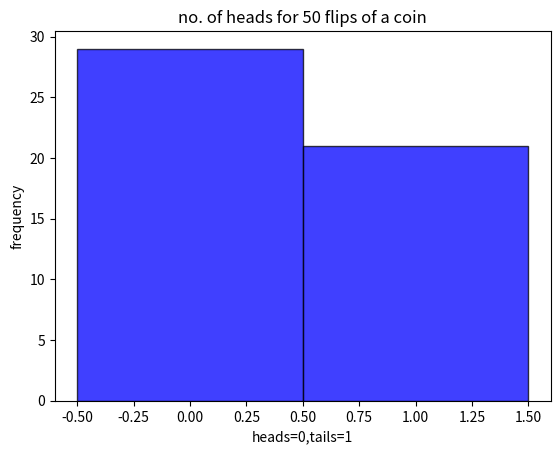

Python code for this plot:
i=0
x=0
count=0
prev=0
y=0
import matplotlib.pyplot as plt
import numpy as np
import random

no_of_heads=np.empty([50,1])
 
for i in range(0,50):
    value= random.randrange(0,2)
    if prev==0 and value==0:
        x+=1
    if prev==1 and value==0:
        x=1
    if x>y:
        y=x
    if value==0:
        count+=1
        no_of_heads[i]=0
    else:
        no_of_heads[i]=1
    prev=value
    print(value)
    
print("no.of heads {}" .format(count))
print("longest run of heads {}" .format(y))
bins=np.arange(2+1)-0.5
plt.title("no. of heads for 50 flips of a coin")
plt.hist(no_of_heads, bins, facecolor="blue", edgecolor="black", alpha=0.75)
plt.ylabel("frequency")
plt.xlabel("heads=0,tails=1")
plt.show()